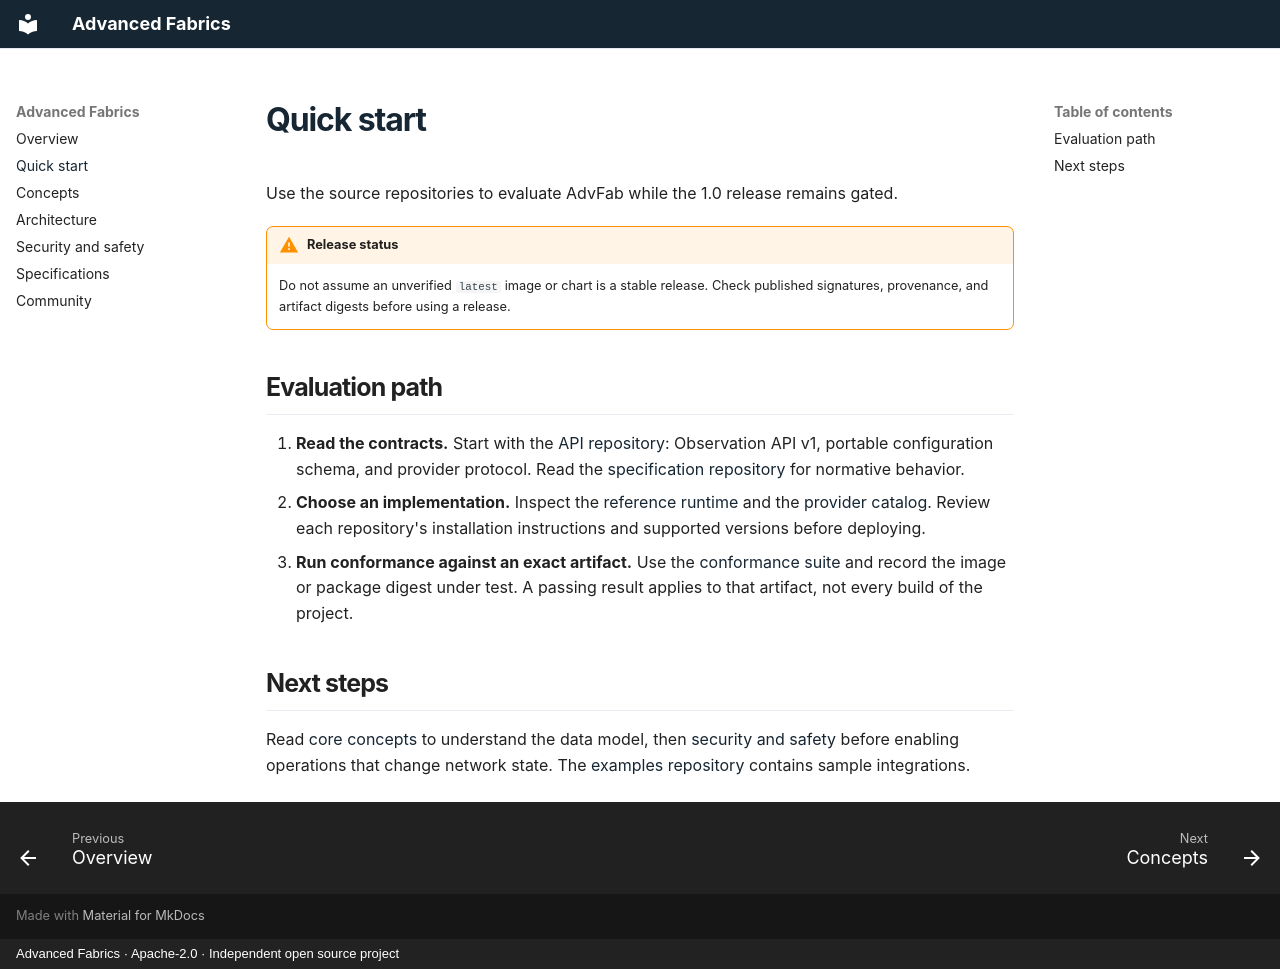

repository: advanced-fabrics/docs · page: quick-start/index.html · generator: mkdocs · copyright: Advanced Fabrics · Apache-2.0 · Independent open source project

# Quick start

Use the source repositories to evaluate AdvFab while the 1.0 release remains gated.

!!! warning "Release status"
    Do not assume an unverified `latest` image or chart is a stable release. Check published signatures, provenance, and artifact digests before using a release.

## Evaluation path

1. **Read the contracts.** Start with the [API repository](https://github.com/advanced-fabrics/api): Observation API v1, portable configuration schema, and provider protocol. Read the [specification repository](https://github.com/advanced-fabrics/spec) for normative behavior.
2. **Choose an implementation.** Inspect the [reference runtime](https://github.com/advanced-fabrics/reference-runtime) and the [provider catalog](https://github.com/advanced-fabrics/providers). Review each repository's installation instructions and supported versions before deploying.
3. **Run conformance against an exact artifact.** Use the [conformance suite](https://github.com/advanced-fabrics/conformance) and record the image or package digest under test. A passing result applies to that artifact, not every build of the project.

## Next steps

Read [core concepts](concepts.md) to understand the data model, then [security and safety](security.md) before enabling operations that change network state. The [examples repository](https://github.com/advanced-fabrics/examples) contains sample integrations.
